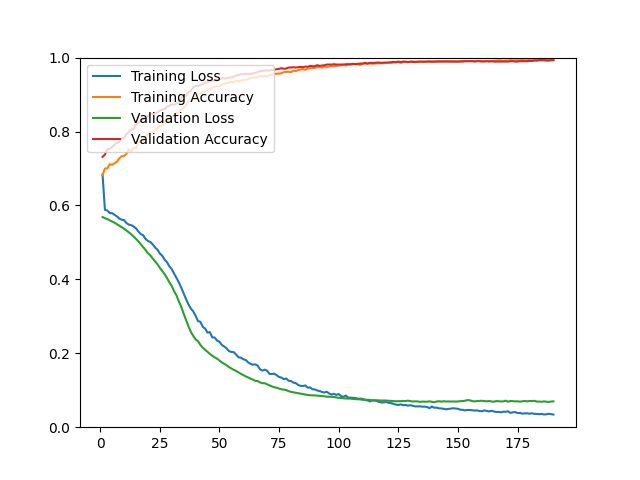

Values plotted in this chart, from the file beside it:
epoch, loss, acc, val_loss, val_acc
1, 0.6837, 0.6814, 0.5687, 0.7314
2, 0.5882, 0.7000, 0.5655, 0.7377
3, 0.5862, 0.6999, 0.5631, 0.7520
4, 0.5794, 0.7117, 0.5597, 0.7529
5, 0.5790, 0.7098, 0.5565, 0.7574
6, 0.5748, 0.7140, 0.5534, 0.7645
7, 0.5706, 0.7182, 0.5495, 0.7690
8, 0.5644, 0.7270, 0.5454, 0.7717
9, 0.5615, 0.7330, 0.5412, 0.7807
10, 0.5602, 0.7335, 0.5373, 0.7825
11, 0.5524, 0.7394, 0.5324, 0.7932
12, 0.5483, 0.7517, 0.5273, 0.7986
13, 0.5466, 0.7452, 0.5221, 0.8057
14, 0.5433, 0.7550, 0.5162, 0.8057
15, 0.5381, 0.7554, 0.5098, 0.8192
16, 0.5297, 0.7682, 0.5031, 0.8236
17, 0.5225, 0.7770, 0.4952, 0.8281
18, 0.5194, 0.7754, 0.4870, 0.8353
19, 0.5097, 0.7870, 0.4796, 0.8380
20, 0.5038, 0.7908, 0.4707, 0.8424
21, 0.5011, 0.7981, 0.4652, 0.8469
22, 0.4950, 0.7978, 0.4566, 0.8469
23, 0.4862, 0.8029, 0.4488, 0.8487
24, 0.4804, 0.8089, 0.4411, 0.8514
25, 0.4703, 0.8136, 0.4313, 0.8568
26, 0.4640, 0.8169, 0.4230, 0.8594
27, 0.4533, 0.8288, 0.4140, 0.8603
28, 0.4465, 0.8276, 0.4039, 0.8675
29, 0.4354, 0.8328, 0.3921, 0.8693
30, 0.4275, 0.8396, 0.3821, 0.8738
31, 0.4155, 0.8428, 0.3678, 0.8720
32, 0.4037, 0.8497, 0.3563, 0.8756
33, 0.3918, 0.8515, 0.3404, 0.8827
34, 0.3773, 0.8594, 0.3256, 0.8899
35, 0.3616, 0.8643, 0.3070, 0.8970
36, 0.3466, 0.8704, 0.2904, 0.8962
37, 0.3324, 0.8823, 0.2732, 0.9069
38, 0.3212, 0.8843, 0.2581, 0.9105
39, 0.3135, 0.8915, 0.2473, 0.9185
40, 0.3016, 0.8955, 0.2376, 0.9239
41, 0.2871, 0.9019, 0.2327, 0.9221
42, 0.2853, 0.9028, 0.2228, 0.9257
43, 0.2717, 0.9070, 0.2152, 0.9284
44, 0.2668, 0.9084, 0.2094, 0.9320
45, 0.2559, 0.9138, 0.2032, 0.9338
46, 0.2572, 0.9137, 0.1982, 0.9355
47, 0.2429, 0.9186, 0.1933, 0.9373
48, 0.2427, 0.9216, 0.1891, 0.9391
49, 0.2344, 0.9225, 0.1854, 0.9373
50, 0.2312, 0.9217, 0.1802, 0.9400
51, 0.2225, 0.9273, 0.1753, 0.9445
52, 0.2184, 0.9290, 0.1715, 0.9436
53, 0.2133, 0.9313, 0.1673, 0.9445
54, 0.2057, 0.9323, 0.1627, 0.9454
55, 0.2036, 0.9343, 0.1588, 0.9463
56, 0.2030, 0.9339, 0.1550, 0.9481
57, 0.1964, 0.9372, 0.1524, 0.9517
58, 0.1892, 0.9359, 0.1481, 0.9526
59, 0.1881, 0.9380, 0.1446, 0.9552
60, 0.1839, 0.9397, 0.1413, 0.9552
... 130 more rows
